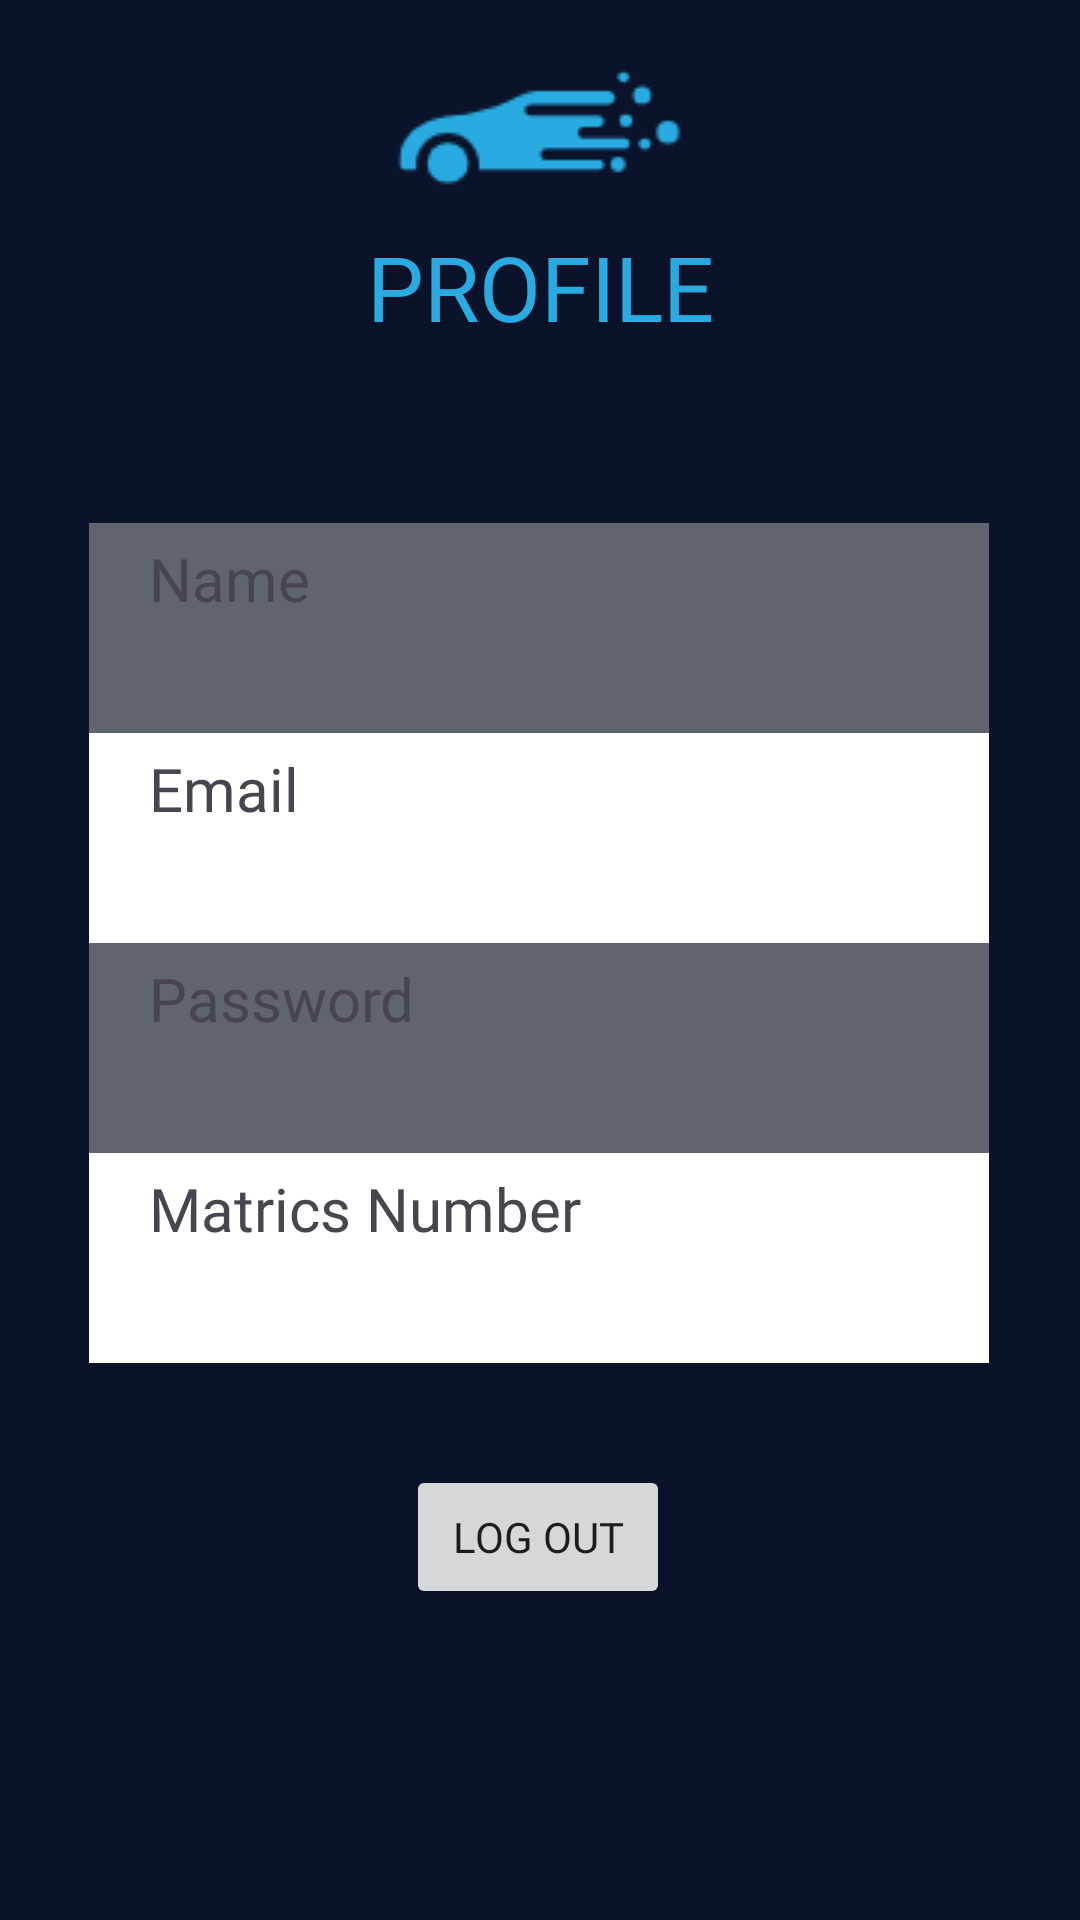

Produce the Android XML layout that renders to this screen, including the resource entries it uses.
<!-- AndroidManifest.xml: application theme Theme.FYP2 -->
<!-- res/layout/fragment_profile.xml -->
<?xml version="1.0" encoding="utf-8"?>
<androidx.constraintlayout.widget.ConstraintLayout xmlns:android="http://schemas.android.com/apk/res/android"
    xmlns:app="http://schemas.android.com/apk/res-auto"
    xmlns:tools="http://schemas.android.com/tools"
    android:id="@+id/frameLayout2"
    android:layout_width="match_parent"
    android:layout_height="match_parent"
    tools:context=".ProfileFragment"
    android:background="@color/background">

    <ImageView
        android:id="@+id/imageView4"
        android:layout_width="wrap_content"
        android:layout_height="wrap_content"
        android:src="@drawable/fyplogo"
        app:layout_constraintBottom_toBottomOf="parent"
        app:layout_constraintEnd_toEndOf="parent"
        app:layout_constraintStart_toStartOf="parent"
        app:layout_constraintTop_toTopOf="parent"
        app:layout_constraintVertical_bias="0.023" />


    <RelativeLayout
        android:id="@+id/relativelayout2"
        android:layout_width="300dp"
        android:layout_height="290dp"
        android:background="@drawable/profile_bg"
        app:layout_constraintBottom_toBottomOf="parent"
        app:layout_constraintEnd_toEndOf="parent"
        app:layout_constraintHorizontal_bias="0.495"
        app:layout_constraintStart_toStartOf="parent"
        app:layout_constraintTop_toTopOf="parent"
        app:layout_constraintVertical_bias="0.498">


        <RelativeLayout
            android:layout_width="match_parent"
            android:layout_height="70dp"
            android:background="#9999"
            android:layout_marginTop="0dp">

            <TextView
                android:id="@+id/textView46"
                android:layout_width="wrap_content"
                android:layout_height="wrap_content"
                android:layout_marginLeft="20dp"
                android:layout_marginTop="5dp"
                android:fontFamily="@font/font"
                android:text="Name"
                android:textSize="20sp" />

            <TextView
                android:id="@+id/name"
                android:layout_width="wrap_content"
                android:layout_height="wrap_content"
                android:layout_marginTop="30dp"
                android:textSize="18dp"
                android:layout_marginLeft="20dp"
                android:fontFamily="@font/font"
                android:text="" />

        </RelativeLayout>

        <RelativeLayout
            android:layout_width="match_parent"
            android:layout_height="70dp"
            android:background="@color/white"
            android:layout_marginTop="70dp">

            <TextView
                android:id="@+id/textView45"
                android:layout_width="wrap_content"
                android:layout_height="wrap_content"
                android:layout_marginLeft="20dp"
                android:layout_marginTop="5dp"
                android:fontFamily="@font/font"
                android:text="Email"
                android:textSize="20sp" />

            <TextView
                android:id="@+id/email"
                android:layout_width="wrap_content"
                android:layout_height="wrap_content"
                android:layout_marginTop="30dp"
                android:textSize="18dp"
                android:layout_marginLeft="20dp"
                android:fontFamily="@font/font"
                android:text="" />


        </RelativeLayout>

        <RelativeLayout
            android:layout_width="match_parent"
            android:layout_height="70dp"
            android:background="#9999"
            android:layout_marginTop="140dp">

            <TextView
                android:id="@+id/textView44"
                android:layout_width="wrap_content"
                android:layout_height="wrap_content"
                android:layout_marginLeft="20dp"
                android:layout_marginTop="5dp"
                android:fontFamily="@font/font"
                android:text="Password"
                android:textSize="20sp" />

            <TextView
                android:id="@+id/password"
                android:layout_width="wrap_content"
                android:layout_height="wrap_content"
                android:layout_marginTop="30dp"
                android:textSize="18dp"
                android:layout_marginLeft="20dp"
                android:fontFamily="@font/font"
                android:text=""/>
        </RelativeLayout>


        <RelativeLayout
            android:layout_width="match_parent"
            android:layout_height="70dp"
            android:background="@color/white"
            android:layout_marginTop="210dp">

            <TextView
                android:id="@+id/textView43"
                android:layout_width="wrap_content"
                android:layout_height="wrap_content"
                android:layout_marginLeft="20dp"
                android:layout_marginTop="5dp"
                android:fontFamily="@font/font"
                android:text="Matrics Number"
                android:textSize="20sp" />

            <TextView
                android:id="@+id/matricsnumber"
                android:layout_width="wrap_content"
                android:layout_height="wrap_content"
                android:layout_marginTop="30dp"
                android:textSize="18dp"
                android:layout_marginLeft="20dp"
                android:fontFamily="@font/font"
                android:text=""/>



        </RelativeLayout>

    </RelativeLayout>

    <TextView
        android:id="@+id/textView7"
        android:layout_width="wrap_content"
        android:layout_height="wrap_content"
        android:text="PROFILE"
        android:fontFamily="@font/font"
        android:textColor="@color/logo"
        android:textSize="30sp"
        app:layout_constraintEnd_toEndOf="parent"
        app:layout_constraintStart_toStartOf="parent"
        app:layout_constraintTop_toBottomOf="@+id/imageView4">

    </TextView>

    <Button
        android:id="@+id/logout"
        android:layout_width="wrap_content"
        android:layout_height="wrap_content"
        android:layout_marginTop="24dp"
        android:fontFamily="@font/font"
        android:text="LOG OUT"
        app:layout_constraintEnd_toEndOf="parent"
        app:layout_constraintHorizontal_bias="0.498"
        app:layout_constraintStart_toStartOf="parent"
        app:layout_constraintTop_toBottomOf="@+id/relativelayout2" />


</androidx.constraintlayout.widget.ConstraintLayout>
<!-- resources referenced by this layout -->
<resources>
  <color name="background">#0A132A</color>
  <color name="logo">#29AAE1</color>
  <color name="white">#FFFFFFFF</color>
  <!-- drawable fyplogo: png bitmap (drawable, 2206 bytes) -->
  <style name="Theme.FYP2" parent="Base.Theme.FYP2" />
  <style name="Base.Theme.FYP2" parent="Theme.Material3.DayNight.NoActionBar">
          
          
          <item name="colorPrimary"> @color/logo</item>
  
      </style>
</resources>
